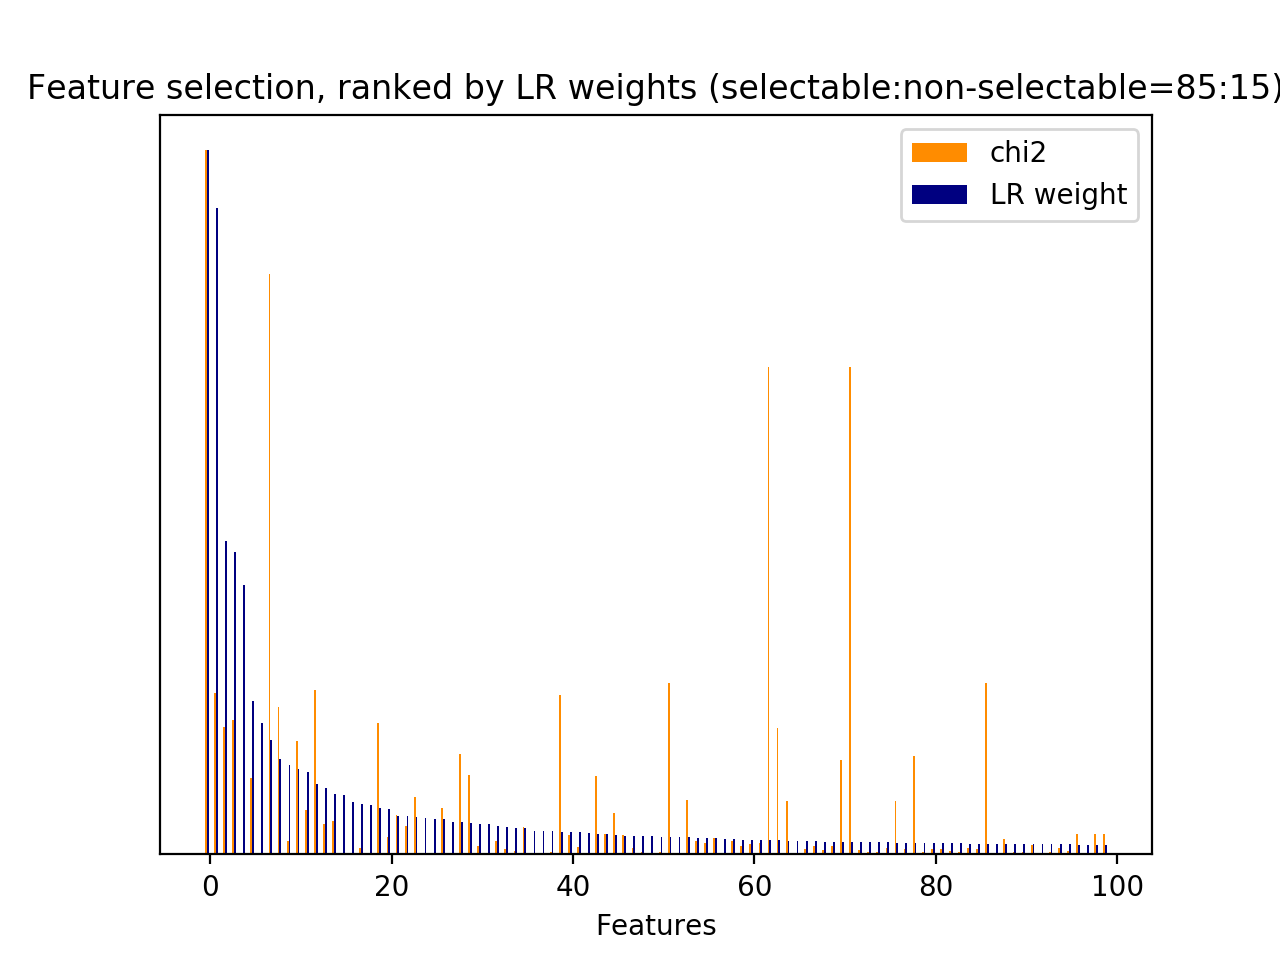

Source data for this figure (header and first rows):
id, name, prefix, chi2, chi2_rank, clf_weight, clf_weight_rank
0, 1, b'1-utterance_length.current_user_uttera…, 223.8, 48, 0.0016, 478
1, 2.1, b'2.1-user_action_words.current_user_utt…, 11.68, 2289, 0.0000, 6192
2, 2.1, b'2.1-user_action_words.current_user_utt…, 0.4114, 14007, 0.0000, 6208
3, 2.1, b'2.1-user_action_words.current_user_utt…, 2.055, 8364, 0.0013, 558
4, 2.1, b'2.1-user_action_words.current_user_utt…, 31.91, 302, 0.0148, 88
5, 2.1, b'2.1-user_action_words.current_user_utt…, 0.4114, 13999, 0.0001, 1734
6, 2.1, b'2.1-user_action_words.current_user_utt…, 15.33, 644, 0.0000, 6206
7, 2.1, b'2.1-user_action_words.current_user_utt…, 117.9, 94, 0.0057, 203
8, 2.1, b'2.1-user_action_words.current_user_utt…, 8, 2884, 0.0000, 6270
9, 2.1, b'2.1-user_action_words.current_user_utt…, 9.502, 2652, 0.0003, 1259
10, 2.1, b'2.1-user_action_words.current_user_utt…, 6.032, 3546, 0.0004, 1083
11, 2.1, b'2.1-user_action_words.current_user_utt…, 2.99, 6485, 0.0000, 6315
12, 2.1, b'2.1-user_action_words.current_user_utt…, 23.88, 464, 0.0000, 6311
13, 2.1, b'2.1-user_action_words.current_user_utt…, 5.698, 4973, 0.0002, 1355
14, 2.1, b'2.1-user_action_words.current_user_utt…, 13.23, 1354, 0.0000, 6310
15, 2.1, b'2.1-user_action_words.current_user_utt…, 1.115, 10327, 0.0000, 6309
16, 2.1, b'2.1-user_action_words.current_user_utt…, 0.8229, 11855, 0.0000, 6308
17, 2.1, b'2.1-user_action_words.current_user_utt…, 70.44, 143, 0.0000, 6302
18, 2.1, b'2.1-user_action_words.current_user_utt…, 17.82, 543, 0.0045, 237
19, 2.1, b'2.1-user_action_words.current_user_utt…, 0.4114, 13987, 0.0001, 1796
20, 2.1, b'2.1-user_action_words.current_user_utt…, 6.735, 3162, 0.0000, 6316
21, 2.1, b'2.1-user_action_words.current_user_utt…, 2.899, 6601, 0.0000, 6317
22, 2.1, b'2.1-user_action_words.current_user_utt…, 12.07, 2194, 0.0000, 6319
23, 2.1, b'2.1-user_action_words.current_user_utt…, 13.75, 1311, 0.0000, 6333
24, 2.1, b'2.1-user_action_words.current_user_utt…, 22.03, 483, 0.0000, 6332
25, 2.1, b'2.1-user_action_words.current_user_utt…, 2.055, 8227, 0.0000, 6331
26, 2.1, b'2.1-user_action_words.current_user_utt…, 4.11, 5780, 0.0000, 6329
27, 2.1, b'2.1-user_action_words.current_user_utt…, 2.479, 6934, 0.0000, 6325
28, 2.2, b'2.2-#user_action_words.current_user_ut…, 12.46, 1400, 0.0000, 2457
30, 3, b'3-time_feature__end_of_session', 272.2, 35, 0.4452, 2
31, 3, b'3-time_feature__start_of_session', 94.28, 110, 0.1173, 11
32, 3, b'3-time_feature__time_ratio', 44.25, 199, 0.0286, 44
33, 3, b'3-time_feature__turns_from_start', 229.2, 46, 0.0000, 6321
34, 3, b'3-time_feature__turns_to_end', 671.9, 10, 0.0001, 1654
35, 1, b'1-utterance_length.next_system_utteran…, 897.9, 8, 0.0025, 349
36, 1, b'1-utterance_length.next_user_utterance…, 285.2, 32, 0.0000, 6297
37, 2.1, b'2.1-user_action_words.next_user_uttera…, 1.744, 8555, 0.0000, 6277
38, 2.1, b'2.1-user_action_words.next_user_uttera…, 0.4114, 13933, 0.0000, 6276
39, 2.1, b'2.1-user_action_words.next_user_uttera…, 0.4114, 13977, 0.0000, 6275
40, 2.1, b'2.1-user_action_words.next_user_uttera…, 2.354, 7335, 0.0009, 682
41, 2.1, b'2.1-user_action_words.next_user_uttera…, 0.4114, 13965, 0.0000, 6273
42, 2.1, b'2.1-user_action_words.next_user_uttera…, 12.63, 1383, 0.0000, 6272
43, 2.1, b'2.1-user_action_words.next_user_uttera…, 43.21, 200, 0.0000, 6271
44, 2.1, b'2.1-user_action_words.next_user_uttera…, 1.646, 8664, 0.0000, 6269
45, 2.1, b'2.1-user_action_words.next_user_uttera…, 7.291, 3050, 0.0000, 6278
46, 2.1, b'2.1-user_action_words.next_user_uttera…, 6.256, 3481, 0.0000, 6076
47, 2.1, b'2.1-user_action_words.next_user_uttera…, 6.402, 3223, 0.0000, 6074
48, 2.1, b'2.1-user_action_words.next_user_uttera…, 7.108, 3061, 0.0000, 6073
49, 2.1, b'2.1-user_action_words.next_user_uttera…, 5.698, 4999, 0.0000, 6072
50, 2.1, b'2.1-user_action_words.next_user_uttera…, 5.698, 5001, 0.0001, 1658
51, 2.1, b'2.1-user_action_words.next_user_uttera…, 2.055, 8283, 0.0000, 6071
52, 2.1, b'2.1-user_action_words.next_user_uttera…, 29.7, 326, 0.0000, 2251
53, 2.1, b'2.1-user_action_words.next_user_uttera…, 1.671, 8598, 0.0000, 6033
54, 2.1, b'2.1-user_action_words.next_user_uttera…, 5.243, 5132, 0.0000, 6032
55, 2.1, b'2.1-user_action_words.next_user_uttera…, 1.059, 10526, 0.0000, 6056
56, 2.1, b'2.1-user_action_words.next_user_uttera…, 2.055, 8291, 0.0000, 6159
57, 2.1, b'2.1-user_action_words.next_user_uttera…, 10.29, 2547, 0.0000, 6106
58, 2.1, b'2.1-user_action_words.next_user_uttera…, 3.31, 6166, 0.0000, 6122
59, 2.1, b'2.1-user_action_words.next_user_uttera…, 5.698, 4975, 0.0010, 627
60, 2.1, b'2.1-user_action_words.next_user_uttera…, 11, 2498, 0.0000, 6125
... 23,445 more rows
